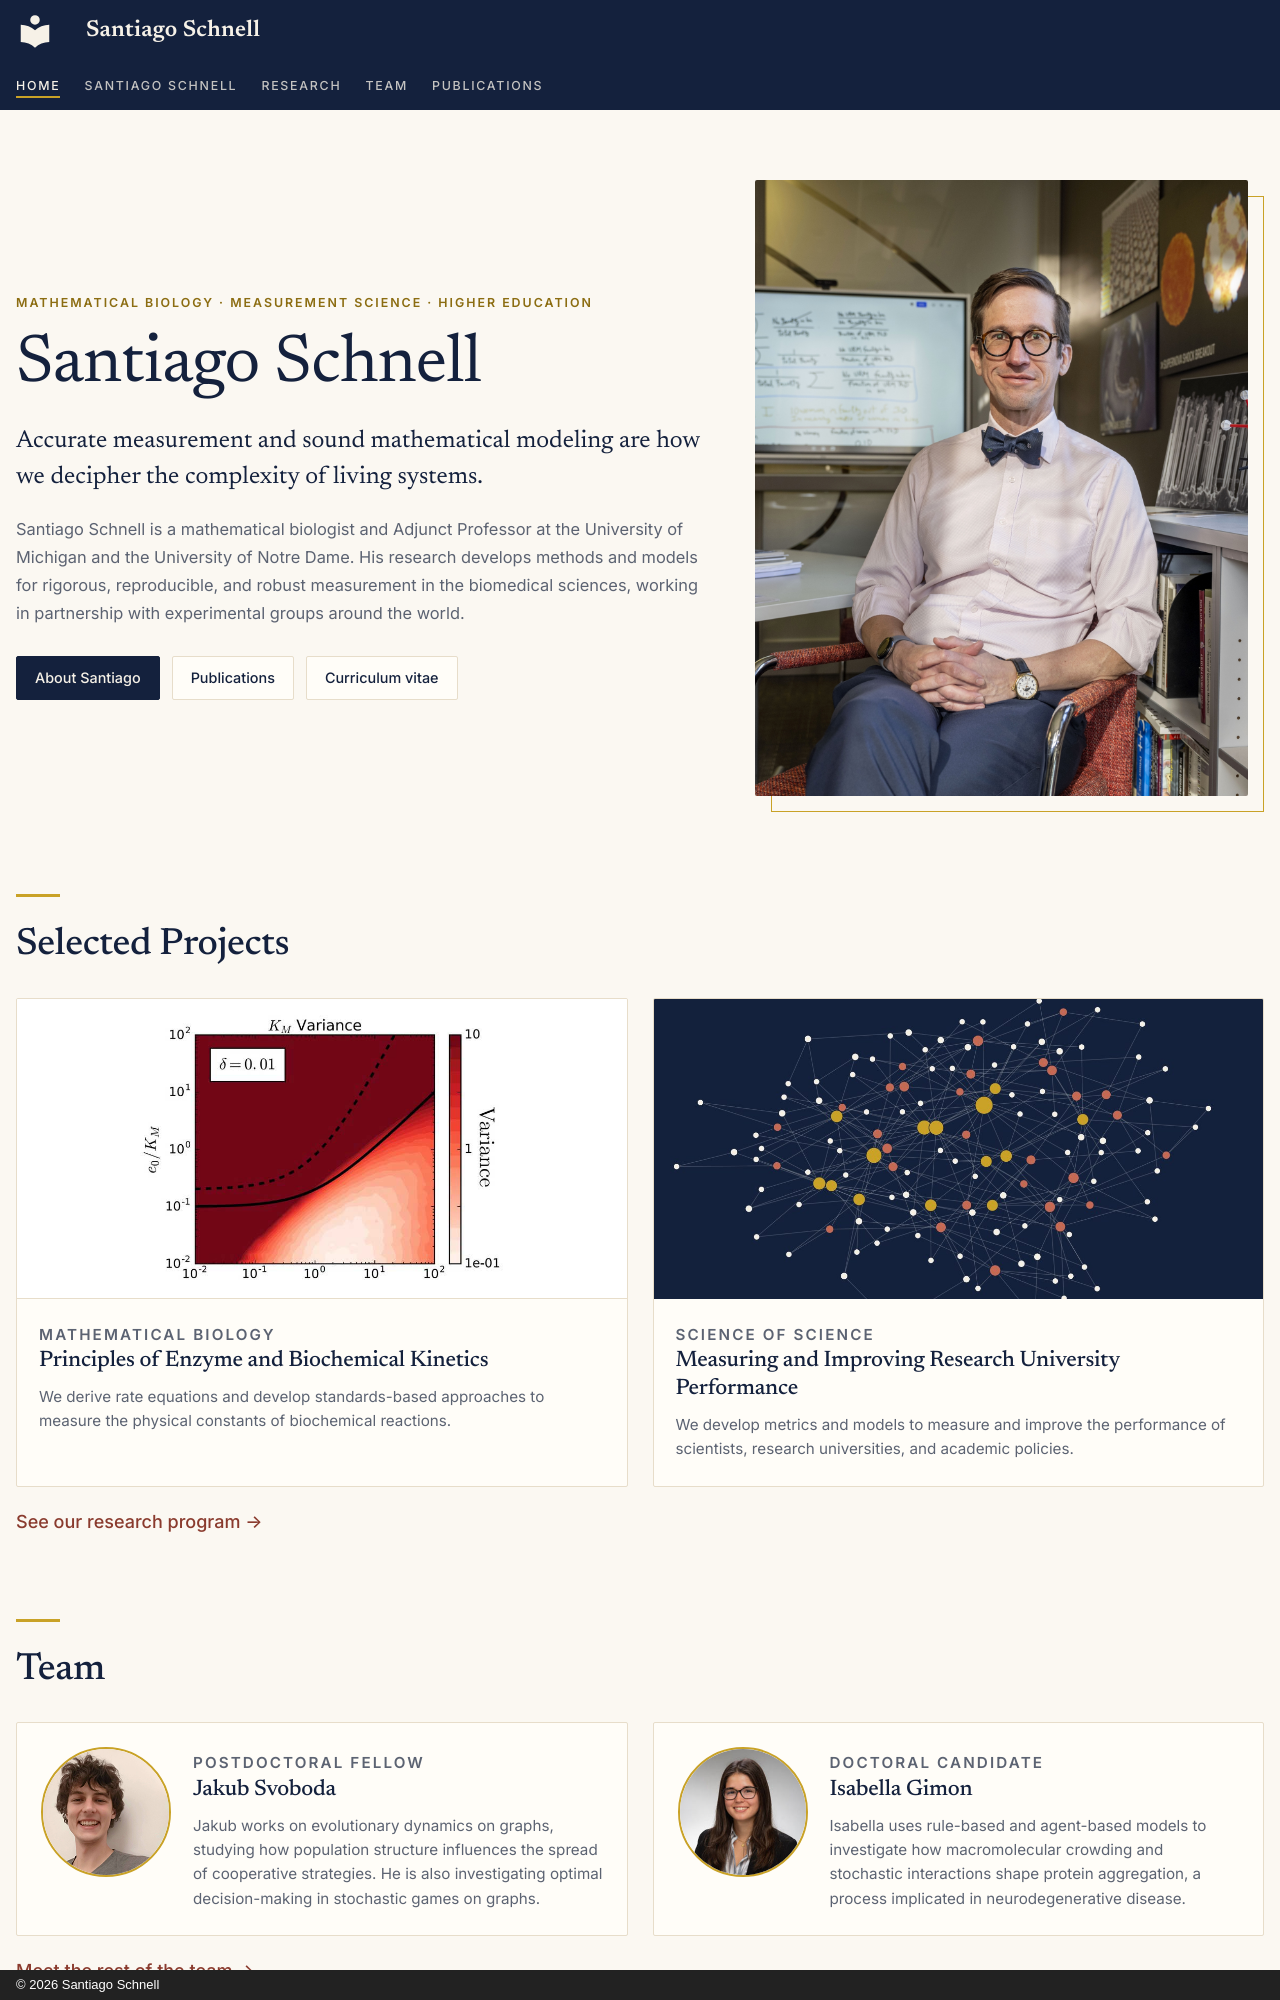

repository: santiago-schnell/santiago-schnell.github.io · page: index.html · generator: mkdocs · copyright: © 2026 Santiago Schnell

---
title: Home
hide:
  - navigation
  - toc
---

<div class="hero" markdown="0">
  <div class="hero__text">
    <p class="hero__eyebrow">Mathematical biology · Measurement science · Higher education</p>
    <h1 class="hero__title">Santiago Schnell</h1>
    <p class="hero__lede">Accurate measurement and sound mathematical modeling are how we decipher
    the complexity of living systems.</p>
    <p class="hero__meta">Santiago Schnell is a mathematical biologist and Adjunct Professor at the
    University of Michigan and the University of Notre Dame. His research develops methods and models
    for rigorous, reproducible, and robust measurement in the biomedical sciences, working in partnership
    with experimental groups around the world.</p>
    <p class="hero__links">
      <a class="primary" href="about/">About Santiago</a>
      <a href="publications/">Publications</a>
      <a href="assets/files/schnell-cv.pdf">Curriculum vitae</a>
    </p>
  </div>
  <figure class="hero__portrait">
    <img src="assets/images/people/santiago-schnell.jpg" alt="Santiago Schnell">
  </figure>
</div>

## Selected Projects

<div class="card-grid">

<div class="card">
  <img src="assets/images/research/principles-of-enzyme-kinetics.jpg" alt="Heat map of parameter variance for the Michaelis–Menten reaction" class="card-img card-img--figure">
  <div class="card-body">
    <p class="card-label">Mathematical Biology</p>
    <h3 class="card-title">
      <a href="research/#kinetics">Principles of Enzyme and Biochemical Kinetics</a>
    </h3>
    <p>We derive rate equations and develop standards-based approaches to measure the physical constants of biochemical reactions.</p>
  </div>
</div>

<div class="card">
  <img src="assets/images/research/science-of-science.jpg" alt="Network illustration of scientific collaboration" class="card-img">
  <div class="card-body">
    <p class="card-label">Science of Science</p>
    <h3 class="card-title">
      <a href="research/#universities">Measuring and Improving Research University Performance</a>
    </h3>
    <p>We develop metrics and models to measure and improve the performance of scientists, research universities, and academic policies.</p>
  </div>
</div>

</div>

[See our research program →](research.md)

## Team

<div class="card-grid">

<div class="card person-card">
  <img src="assets/images/people/jakub-svoboda.jpg" alt="Jakub Svoboda" class="person-card__photo">
  <div class="card-body">
    <p class="card-label">Postdoctoral Fellow</p>
    <h3 class="card-title"><a href="team/#svoboda">Jakub Svoboda</a></h3>
    <p>Jakub works on evolutionary dynamics on graphs, studying how population structure
    influences the spread of cooperative strategies. He is also investigating optimal
    decision-making in stochastic games on graphs.</p>
  </div>
</div>

<div class="card person-card">
  <img src="assets/images/people/isabella-gimon.jpg" alt="Isabella Gimon" class="person-card__photo">
  <div class="card-body">
    <p class="card-label">Doctoral Candidate</p>
    <h3 class="card-title"><a href="team/#gimon">Isabella Gimon</a></h3>
    <p>Isabella uses rule-based and agent-based models to investigate how macromolecular
    crowding and stochastic interactions shape protein aggregation, a process implicated
    in neurodegenerative disease.</p>
  </div>
</div>

</div>

[Meet the rest of the team →](team/index.md)
